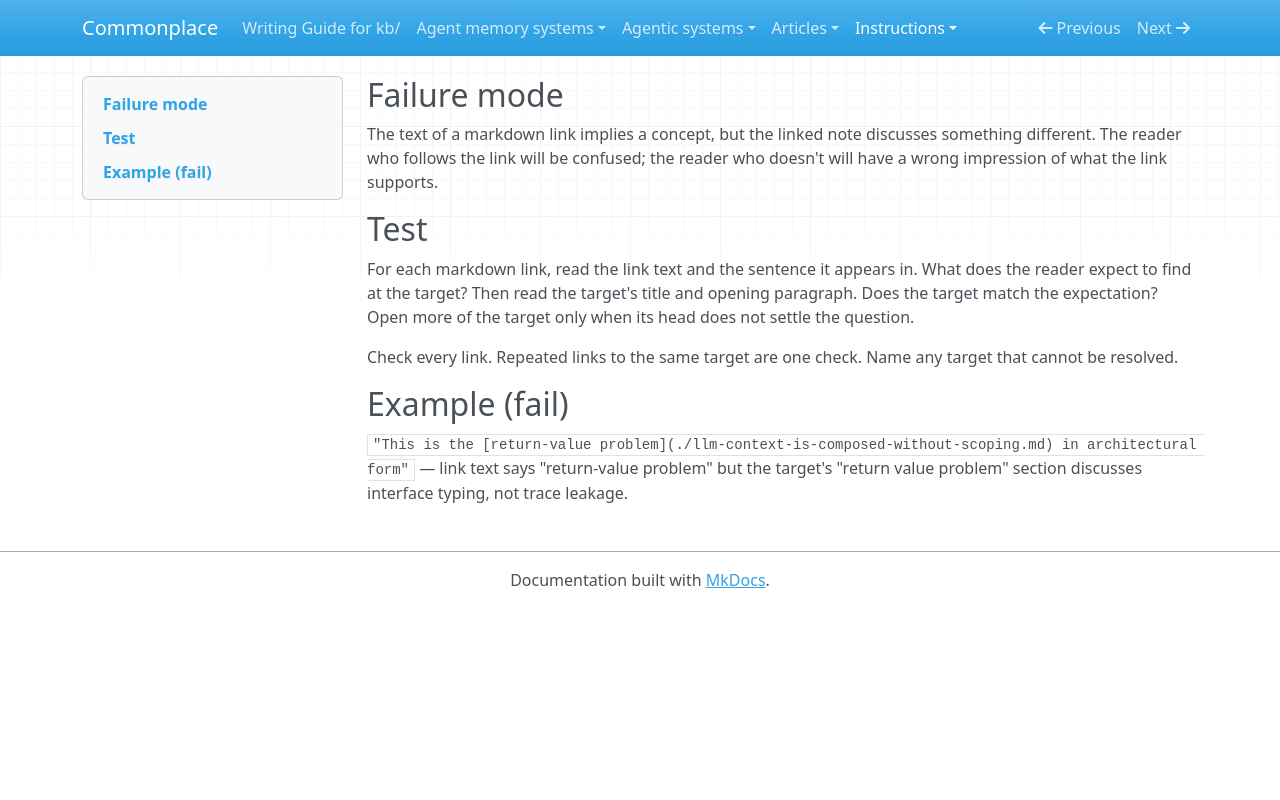

repository: zby/commonplace · page: instructions/review-gates/sentence/misleading-link-text/index.html · generator: mkdocs

---
gate_id: sentence/misleading-link-text
name: Misleading Link Text
description: Markdown link text implies a concept but the linked note discusses something different — reader gets wrong impression.
type: types/review-gate.md
lens: sentence
watches: [body]
staleness: changed
depth: 5
---

## Failure mode

The text of a markdown link implies a concept, but the linked note discusses something different. The reader who follows the link will be confused; the reader who doesn't will have a wrong impression of what the link supports.

## Test

For each markdown link, read the link text and the sentence it appears in. What
does the reader expect to find at the target? Then read the target's title and
opening paragraph. Does the target match the expectation? Open more of the
target only when its head does not settle the question.

Check every link. Repeated links to the same target are one check. Name any
target that cannot be resolved.

## Example (fail)

`"This is the [return-value problem](./llm-context-is-composed-without-scoping.md) in architectural form"` — link text says "return-value problem" but the target's "return value problem" section discusses interface typing, not trace leakage.
